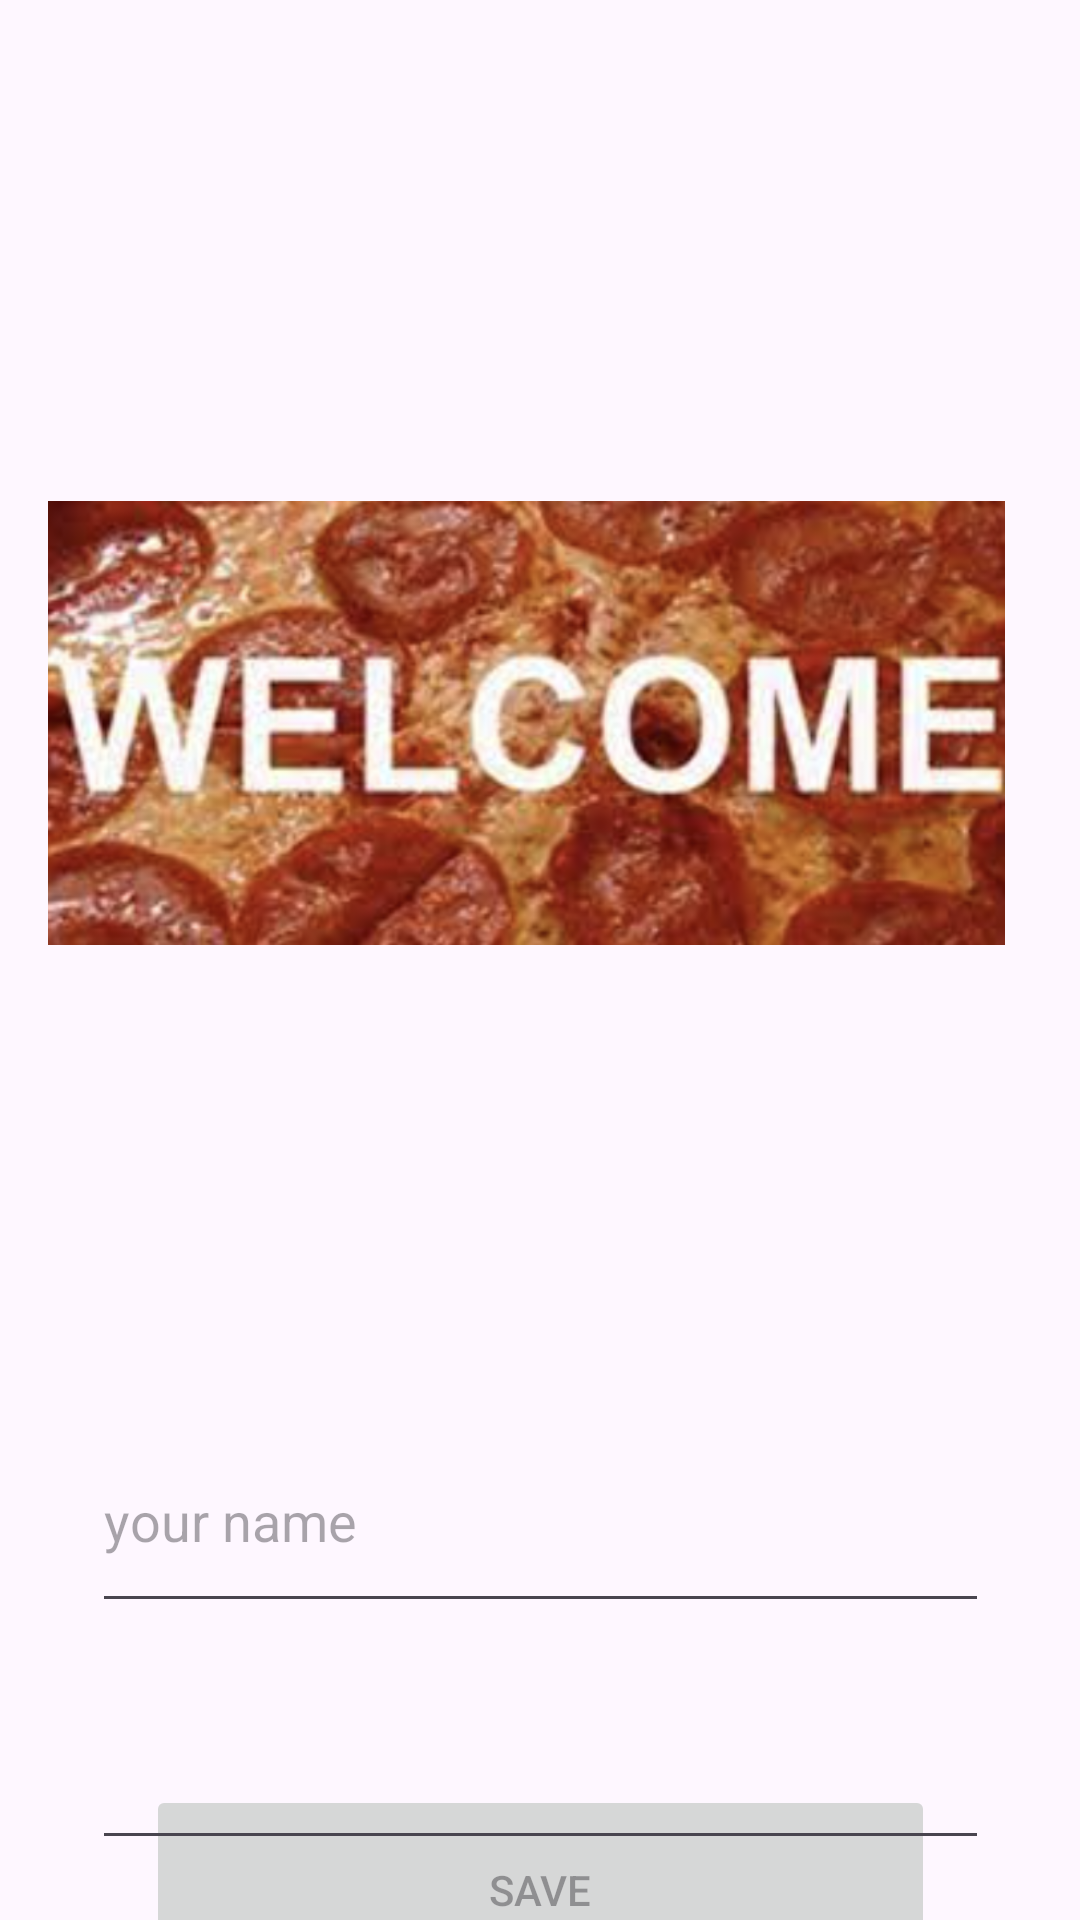

The Android layout XML behind this screen, and the referenced resources:
<!-- AndroidManifest.xml: application theme Theme.Pizza_Store -->
<!-- res/layout/activity_main.xml -->
<?xml version="1.0" encoding="utf-8"?>
<androidx.constraintlayout.widget.ConstraintLayout xmlns:android="http://schemas.android.com/apk/res/android"
    xmlns:app="http://schemas.android.com/apk/res-auto"
    xmlns:tools="http://schemas.android.com/tools"
    android:layout_width="match_parent"
    android:layout_height="match_parent"
    tools:context=".MainActivity">

    <ImageView
        android:id="@+id/imageView"
        android:layout_width="319dp"
        android:layout_height="250dp"
        android:layout_marginTop="116dp"
        app:layout_constraintEnd_toEndOf="parent"
        app:layout_constraintHorizontal_bias="0.391"
        app:layout_constraintStart_toStartOf="parent"
        app:layout_constraintTop_toTopOf="parent"
        app:srcCompat="@drawable/welcome" />

    <Button
        android:id="@+id/btnSave"
        android:layout_width="263dp"
        android:layout_height="70dp"
        android:text="Save"
        android:enabled="false"

        app:layout_constraintBottom_toBottomOf="parent"
        app:layout_constraintEnd_toEndOf="parent"
        app:layout_constraintStart_toStartOf="parent"
        app:layout_constraintTop_toBottomOf="@+id/etNumber" />

    <com.google.android.material.textfield.TextInputLayout
        android:id="@+id/textInputLayout"
        android:layout_width="409dp"
        android:layout_height="wrap_content"
        app:layout_constraintEnd_toEndOf="parent"
        app:layout_constraintTop_toTopOf="parent">

    </com.google.android.material.textfield.TextInputLayout>

    <com.google.android.material.textfield.TextInputEditText
        android:id="@+id/textInputName"
        android:layout_width="299dp"
        android:layout_height="71dp"

        android:layout_marginTop="104dp"
        android:hint="your name"
        app:layout_constraintEnd_toEndOf="parent"
        app:layout_constraintStart_toStartOf="parent"
        app:layout_constraintTop_toBottomOf="@+id/imageView" />

    <EditText
        android:id="@+id/etNumber"
        android:layout_width="299dp"
        android:layout_height="71dp"

        android:layout_marginTop="8dp"
        android:layout_marginBottom="36dp"
        android:ems="10"

        android:inputType="numberDecimal"

        app:layout_constraintEnd_toEndOf="parent"
        app:layout_constraintStart_toStartOf="parent"
        app:layout_constraintTop_toBottomOf="@+id/textInputName"
        tools:text="@tools:sample/us_phones" />

</androidx.constraintlayout.widget.ConstraintLayout>
<!-- resources referenced by this layout -->
<resources>
  <!-- drawable welcome: png bitmap (drawable, 409790 bytes) -->
  <style name="Theme.Pizza_Store" parent="Base.Theme.Pizza_Store" />
  <style name="Base.Theme.Pizza_Store" parent="Theme.Material3.DayNight.NoActionBar">
          
          
      </style>
</resources>
